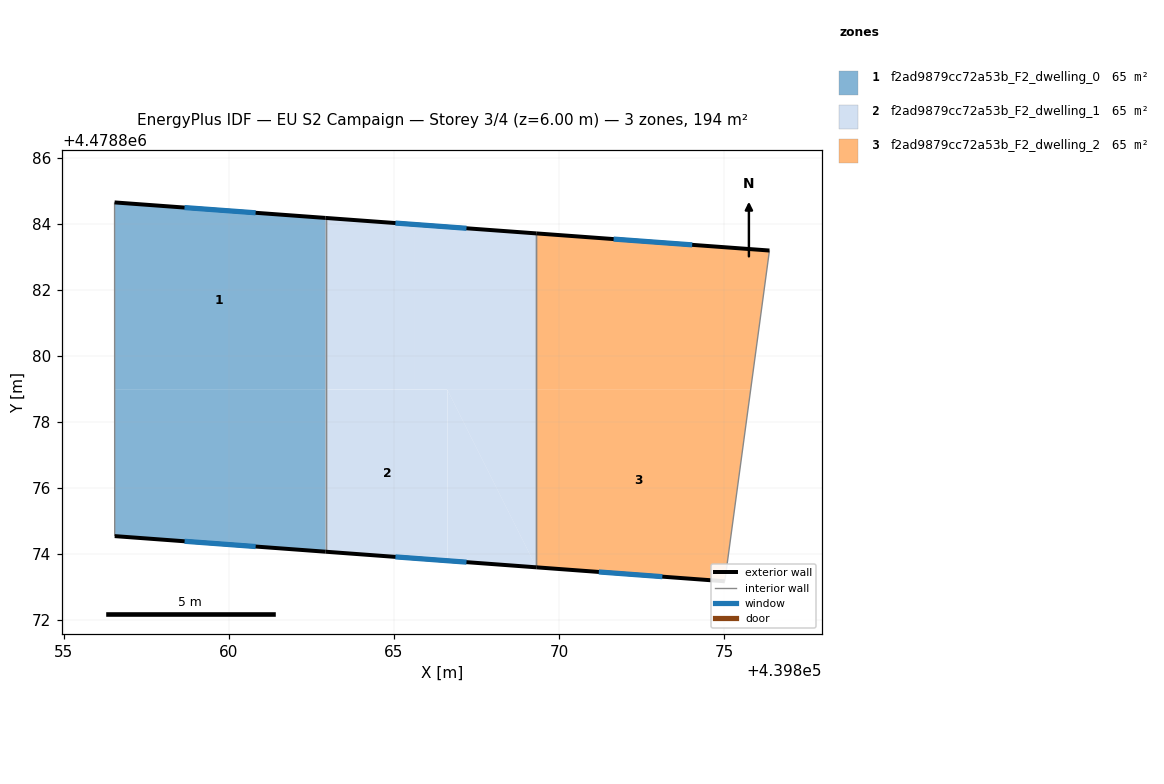
=== STOREY PLAN SPEC (per zone: floor XY polygon, exterior-wall plan segments, windows/doors) ===
zone 1: f2ad9879cc72a53b_F2_dwelling_0  (64.7 m²)
  floor: (439862.93, 4478874.07) (439862.93, 4478878.98) (439856.54, 4478878.98) (439856.54, 4478874.54)
  floor: (439862.93, 4478878.98) (439862.93, 4478884.18) (439856.53, 4478884.65) (439856.54, 4478878.98)
  exterior wall: (439862.93, 4478874.07) – (439856.54, 4478874.54)  [6.4 m]
    window: (439860.81, 4478874.22) – (439858.66, 4478874.38)  [2.2 m²]
  exterior wall: (439856.53, 4478884.65) – (439862.93, 4478884.18)  [6.4 m]
    window: (439858.65, 4478884.50) – (439860.81, 4478884.34)  [2.2 m²]
  interior walls: 2
zone 2: f2ad9879cc72a53b_F2_dwelling_1  (64.6 m²)
  floor: (439866.62, 4478873.79) (439866.62, 4478878.98) (439862.93, 4478878.98) (439862.93, 4478874.07)
  floor: (439869.32, 4478878.98) (439869.32, 4478883.71) (439865.61, 4478883.99) (439865.61, 4478878.98)
  floor: (439865.61, 4478878.98) (439865.61, 4478883.99) (439862.93, 4478884.18) (439862.93, 4478878.98)
  floor: (439869.32, 4478873.60) (439866.62, 4478878.98) (439866.62, 4478873.79)
  floor: (439869.32, 4478873.60) (439869.32, 4478878.98) (439866.62, 4478878.98)
  exterior wall: (439869.32, 4478873.59) – (439862.93, 4478874.07)  [6.4 m]
    window: (439867.20, 4478873.75) – (439865.05, 4478873.91)  [2.2 m²]
  exterior wall: (439862.93, 4478884.18) – (439869.32, 4478883.71)  [6.4 m]
    window: (439865.05, 4478884.03) – (439867.20, 4478883.87)  [2.2 m²]
  interior walls: 2
zone 3: f2ad9879cc72a53b_F2_dwelling_2  (64.7 m²)
  floor: (439875.03, 4478873.17) (439875.81, 4478878.98) (439869.32, 4478878.98) (439869.32, 4478873.60)
  floor: (439875.81, 4478878.98) (439876.38, 4478883.20) (439869.32, 4478883.71) (439869.32, 4478878.98)
  exterior wall: (439875.03, 4478873.17) – (439869.32, 4478873.59)  [5.7 m]
    window: (439873.13, 4478873.31) – (439871.21, 4478873.45)  [2.0 m²]
  exterior wall: (439869.32, 4478883.71) – (439876.38, 4478883.20)  [7.1 m]
    window: (439871.66, 4478883.54) – (439874.04, 4478883.37)  [2.4 m²]
  interior walls: 2

=== DERIVED (storey summary) ===
Building: EU S2 Campaign
Storey: 3 of 4  (floor level z = 6.00 m)
Storey gross floor area: 193.9 m²
Zones on this storey: 3
  - f2ad9879cc72a53b_F2_dwelling_0: floor 64.7 m²; exterior wall 12.8 m (38.5 m²); 2 window(s) 4.4 m²; WWR 11.4%
  - f2ad9879cc72a53b_F2_dwelling_1: floor 64.6 m²; exterior wall 12.8 m (38.4 m²); 2 window(s) 4.4 m²; WWR 11.4%
  - f2ad9879cc72a53b_F2_dwelling_2: floor 64.7 m²; exterior wall 12.8 m (38.4 m²); 2 window(s) 4.4 m²; WWR 11.4%
Zone adjacency (shared interzone walls):
  - f2ad9879cc72a53b_F2_dwelling_0 ↔ f2ad9879cc72a53b_F2_dwelling_1
  - f2ad9879cc72a53b_F2_dwelling_1 ↔ f2ad9879cc72a53b_F2_dwelling_2